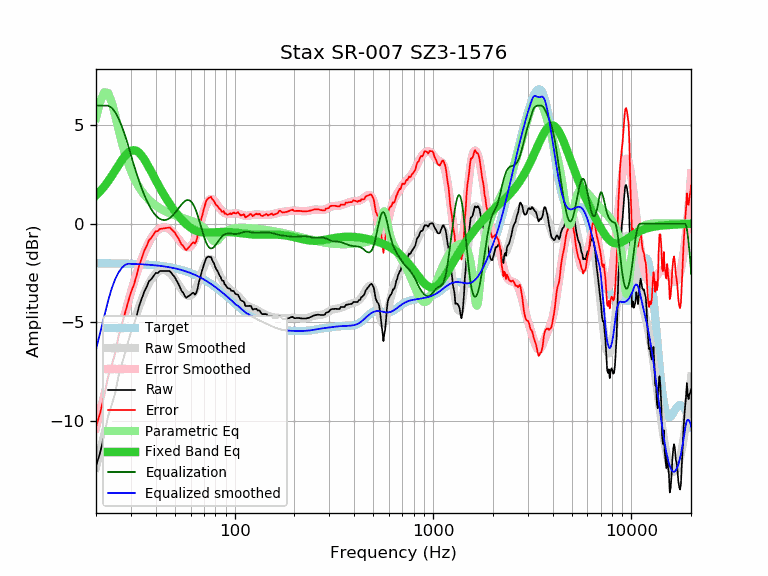

The table this chart was drawn from, first rows:
frequency, raw, error, smoothed, error_smoothed, equalization, parametric_eq, equalized_raw, equalized_smoothed, target
20, -12.32, -10.32, -12.38, -10.38, 6.00, 1.43, -6.32, -6.38, -2.01
21, -11.61, -9.60, -11.52, -9.52, 6.00, 1.65, -5.61, -5.52, -2.01
22, -10.75, -8.74, -10.71, -8.70, 6.00, 1.89, -4.75, -4.71, -2.01
23, -9.79, -7.78, -9.92, -7.91, 6.00, 2.15, -3.79, -3.92, -2.01
24, -9.20, -7.19, -9.18, -7.17, 5.89, 2.42, -3.31, -3.29, -2.01
25, -8.59, -6.58, -8.48, -6.46, 5.66, 2.70, -2.93, -2.81, -2.02
26, -7.72, -5.70, -7.81, -5.79, 5.34, 2.98, -2.39, -2.47, -2.02
27, -7.14, -5.12, -7.18, -5.15, 4.94, 3.23, -2.20, -2.24, -2.02
28, -6.57, -4.54, -6.59, -4.56, 4.49, 3.45, -2.08, -2.09, -2.03
29, -6.02, -3.99, -6.03, -4.00, 4.00, 3.61, -2.02, -2.03, -2.03
30, -5.52, -3.49, -5.52, -3.48, 3.48, 3.71, -2.04, -2.04, -2.04
31, -5.16, -3.12, -5.04, -3.00, 3.00, 3.74, -2.16, -2.04, -2.04
32, -4.70, -2.65, -4.61, -2.56, 2.56, 3.70, -2.14, -2.05, -2.05
33, -4.18, -2.13, -4.21, -2.16, 2.16, 3.60, -2.03, -2.06, -2.06
34, -3.81, -1.75, -3.86, -1.79, 1.79, 3.46, -2.02, -2.06, -2.06
35, -3.45, -1.38, -3.54, -1.47, 1.47, 3.27, -1.98, -2.07, -2.07
36, -3.21, -1.14, -3.26, -1.19, 1.19, 3.07, -2.03, -2.08, -2.08
37, -2.92, -0.84, -3.03, -0.94, 0.94, 2.86, -1.98, -2.09, -2.09
38, -2.81, -0.72, -2.83, -0.73, 0.73, 2.64, -2.08, -2.10, -2.10
39, -2.66, -0.56, -2.66, -0.56, 0.56, 2.42, -2.10, -2.11, -2.11
40, -2.50, -0.39, -2.54, -0.42, 0.42, 2.21, -2.08, -2.12, -2.12
41, -2.50, -0.37, -2.44, -0.32, 0.32, 2.01, -2.19, -2.13, -2.13
42, -2.40, -0.26, -2.38, -0.24, 0.24, 1.82, -2.16, -2.14, -2.14
43, -2.40, -0.25, -2.35, -0.20, 0.20, 1.64, -2.20, -2.15, -2.15
44, -2.40, -0.24, -2.35, -0.18, 0.18, 1.47, -2.22, -2.17, -2.17
45, -2.40, -0.22, -2.38, -0.19, 0.19, 1.31, -2.21, -2.18, -2.18
46, -2.40, -0.21, -2.42, -0.23, 0.23, 1.16, -2.18, -2.20, -2.20
47, -2.40, -0.19, -2.50, -0.28, 0.28, 1.01, -2.12, -2.21, -2.21
48, -2.50, -0.27, -2.59, -0.36, 0.36, 0.88, -2.15, -2.23, -2.23
49, -2.62, -0.37, -2.70, -0.45, 0.45, 0.75, -2.18, -2.25, -2.25
50, -2.72, -0.46, -2.82, -0.55, 0.55, 0.63, -2.17, -2.27, -2.27
51, -2.90, -0.62, -2.94, -0.66, 0.66, 0.52, -2.25, -2.29, -2.29
52, -3.04, -0.74, -3.08, -0.77, 0.77, 0.41, -2.27, -2.31, -2.31
53, -3.23, -0.90, -3.21, -0.88, 0.88, 0.31, -2.35, -2.33, -2.33
54, -3.41, -1.06, -3.33, -0.98, 0.98, 0.22, -2.43, -2.35, -2.35
55, -3.50, -1.13, -3.44, -1.07, 1.07, 0.13, -2.43, -2.38, -2.38
56, -3.66, -1.26, -3.54, -1.14, 1.14, 0.05, -2.52, -2.40, -2.40
57, -3.76, -1.34, -3.61, -1.18, 1.18, -0.03, -2.58, -2.43, -2.43
58, -3.70, -1.25, -3.65, -1.20, 1.20, -0.09, -2.50, -2.45, -2.45
59, -3.65, -1.17, -3.67, -1.19, 1.19, -0.15, -2.46, -2.48, -2.48
60, -3.60, -1.10, -3.65, -1.15, 1.15, -0.21, -2.46, -2.51, -2.51
61, -3.53, -1.00, -3.60, -1.07, 1.07, -0.25, -2.47, -2.54, -2.54
62, -3.50, -0.94, -3.52, -0.95, 0.95, -0.30, -2.55, -2.57, -2.57
63, -3.60, -1.01, -3.40, -0.81, 0.81, -0.33, -2.80, -2.60, -2.60
64, -3.52, -0.90, -3.26, -0.63, 0.63, -0.36, -2.89, -2.63, -2.63
65, -3.29, -0.63, -3.10, -0.44, 0.44, -0.38, -2.86, -2.66, -2.66
66, -2.97, -0.28, -2.92, -0.22, 0.22, -0.40, -2.75, -2.69, -2.69
67, -2.76, -0.04, -2.73, 0.00, -0.00, -0.42, -2.76, -2.73, -2.73
68, -2.48, 0.28, -2.54, 0.23, -0.23, -0.43, -2.71, -2.76, -2.76
69, -2.29, 0.50, -2.35, 0.44, -0.44, -0.44, -2.74, -2.80, -2.80
70, -2.06, 0.77, -2.19, 0.65, -0.65, -0.45, -2.71, -2.83, -2.83
71, -1.89, 0.98, -2.04, 0.83, -0.83, -0.45, -2.72, -2.87, -2.87
72, -1.73, 1.17, -1.93, 0.98, -0.98, -0.45, -2.71, -2.91, -2.91
73, -1.69, 1.25, -1.84, 1.10, -1.10, -0.45, -2.79, -2.94, -2.94
74, -1.67, 1.31, -1.80, 1.19, -1.19, -0.45, -2.86, -2.98, -2.98
75, -1.69, 1.33, -1.78, 1.24, -1.24, -0.45, -2.93, -3.02, -3.02
76, -1.69, 1.37, -1.80, 1.26, -1.26, -0.45, -2.95, -3.06, -3.06
77, -1.85, 1.25, -1.85, 1.25, -1.25, -0.44, -3.10, -3.10, -3.10
78, -1.94, 1.20, -1.93, 1.21, -1.21, -0.44, -3.16, -3.14, -3.14
79, -2.05, 1.13, -2.02, 1.16, -1.16, -0.44, -3.21, -3.18, -3.18
... 553 more rows
